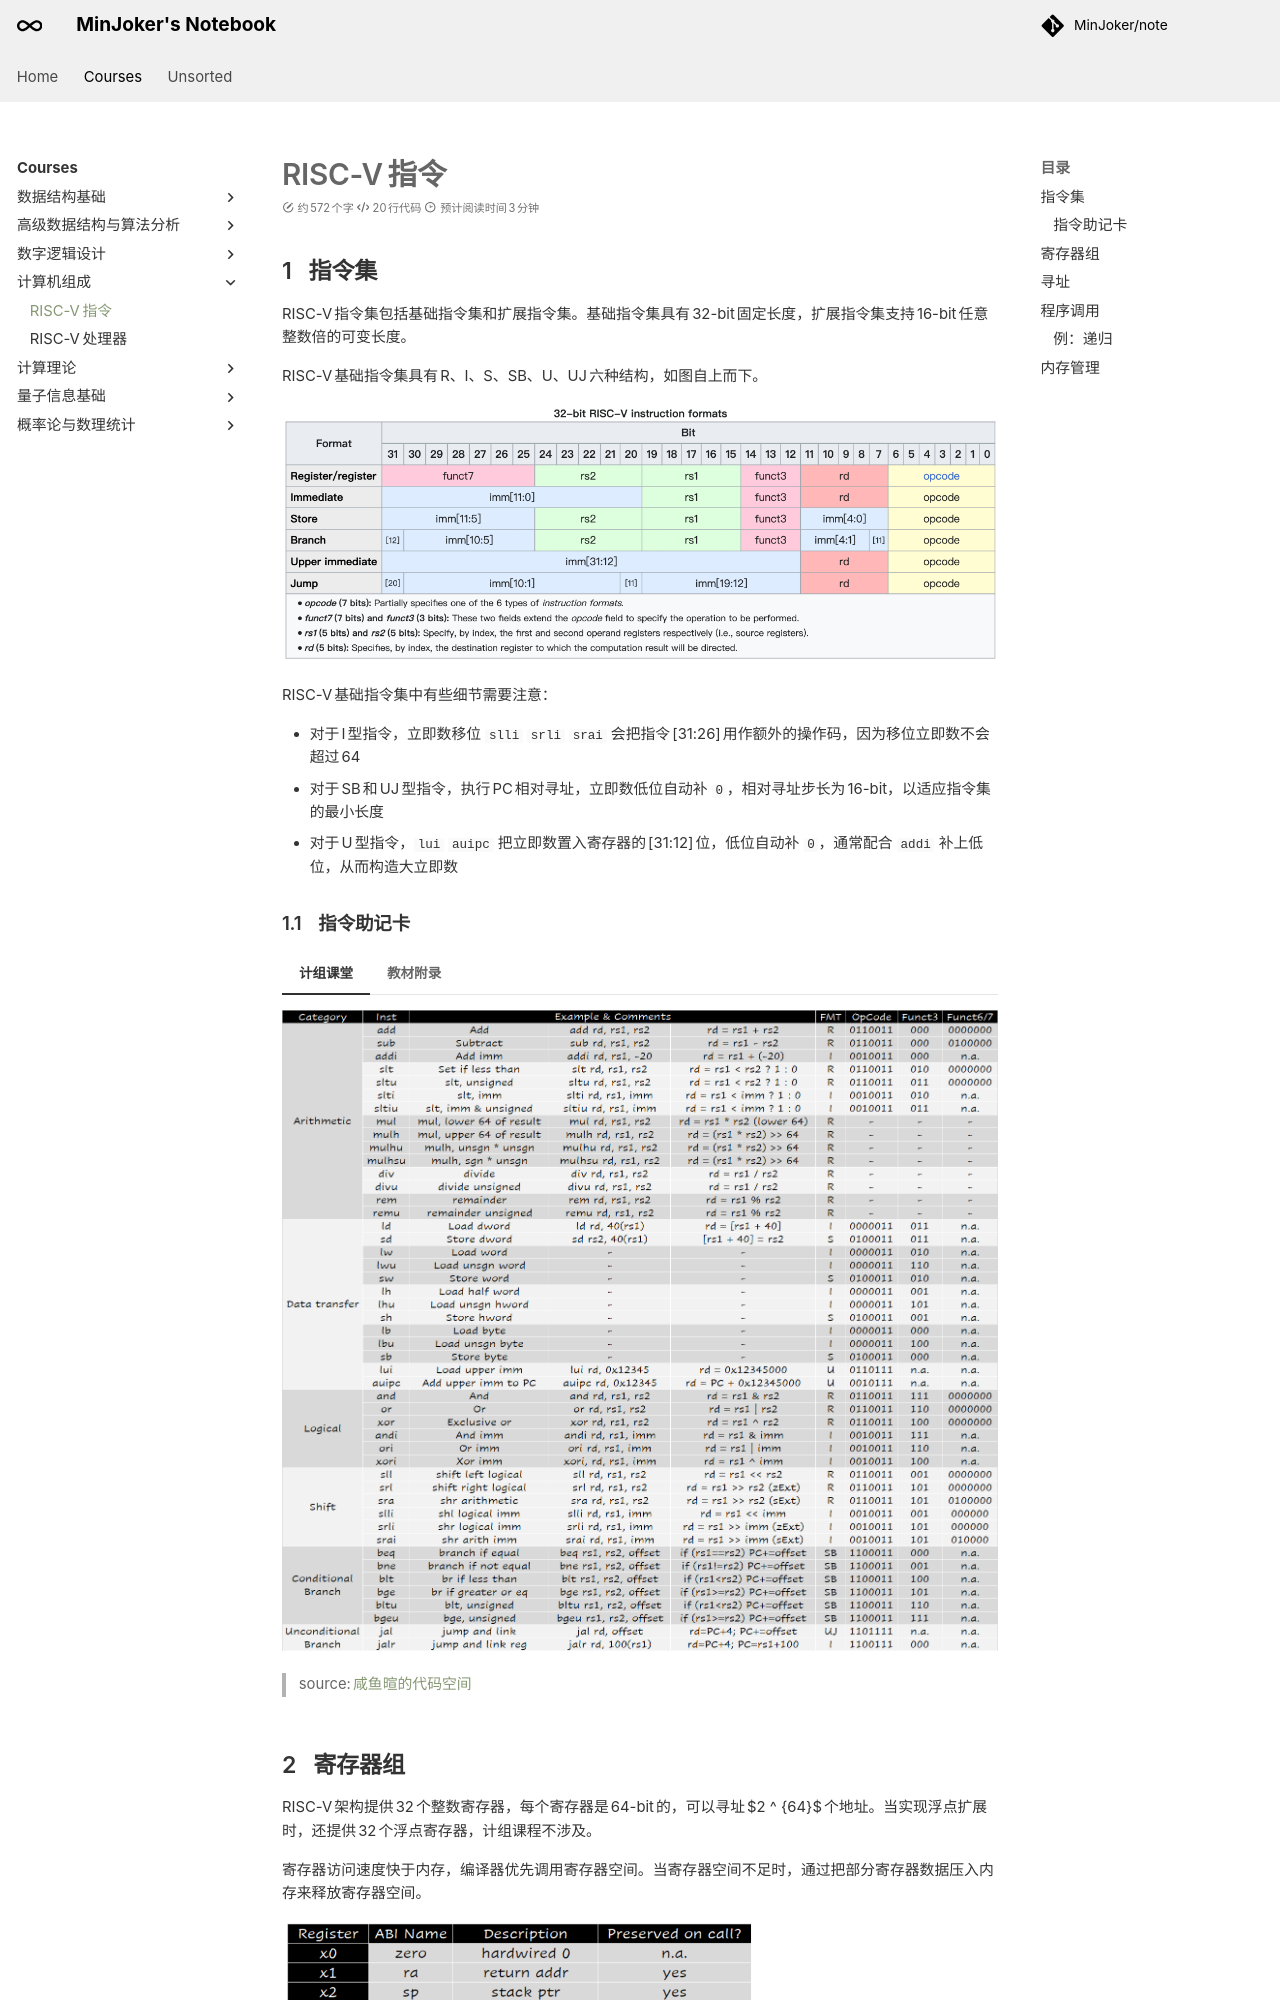

repository: MinJoker/note · page: courses/co/note1/index.html · generator: mkdocs

# RISC-V&thinsp;指令

## 指令集

RISC-V 指令集包括基础指令集和扩展指令集。基础指令集具有 32-bit 固定长度，扩展指令集支持 16-bit 任意整数倍的可变长度。

RISC-V 基础指令集具有 R、I、S、SB、U、UJ 六种结构，如图自上而下。

![](/assets/images/cs/organization/riscv_isa_structure.png)

RISC-V 基础指令集中有些细节需要注意：

- 对于 I 型指令，立即数移位 `slli` `srli` `srai` 会把指令 [31:26] 用作额外的操作码，因为移位立即数不会超过 64
- 对于 SB 和 UJ 型指令，执行 PC 相对寻址，立即数低位自动补 `0`，相对寻址步长为 16-bit，以适应指令集的最小长度
- 对于 U 型指令，`lui` `auipc` 把立即数置入寄存器的 [31:12] 位，低位自动补 `0`，通常配合 `addi` 补上低位，从而构造大立即数

### 指令助记卡

=== "计组课堂"

    ![](/assets/images/cs/organization/riscvcard_lecture.png)

    > source: [咸鱼暄的代码空间](https://github.com/xuan-insr/xuan-insr.github.io/blob/main/docs/assets/1654864713202-23520b16-be27-484e-8f08-39aa863679ba.png)

=== "教材附录"

    <embed src="/assets/images/cs/organization/riscvcard.pdf" style="width:100%; height:80vh;" type="application/pdf">
